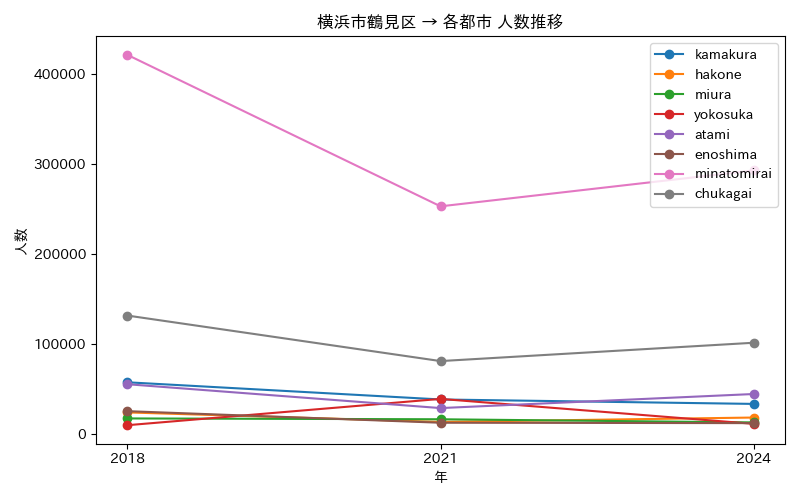

Data behind this chart, as committed beside it:
年, atami, chukagai, enoshima, hakone, kamakura, minatomirai, miura, yokosuka
2018, 55652, 131955, 25698, 24323, 57796, 421655, 17625, 10108
2021, 29135, 81363, 12851, 13751, 38706, 253327, 16703, 39341
2024, 44772, 101735, 12424, 18628, 33773, 293157, 13203, 11618
